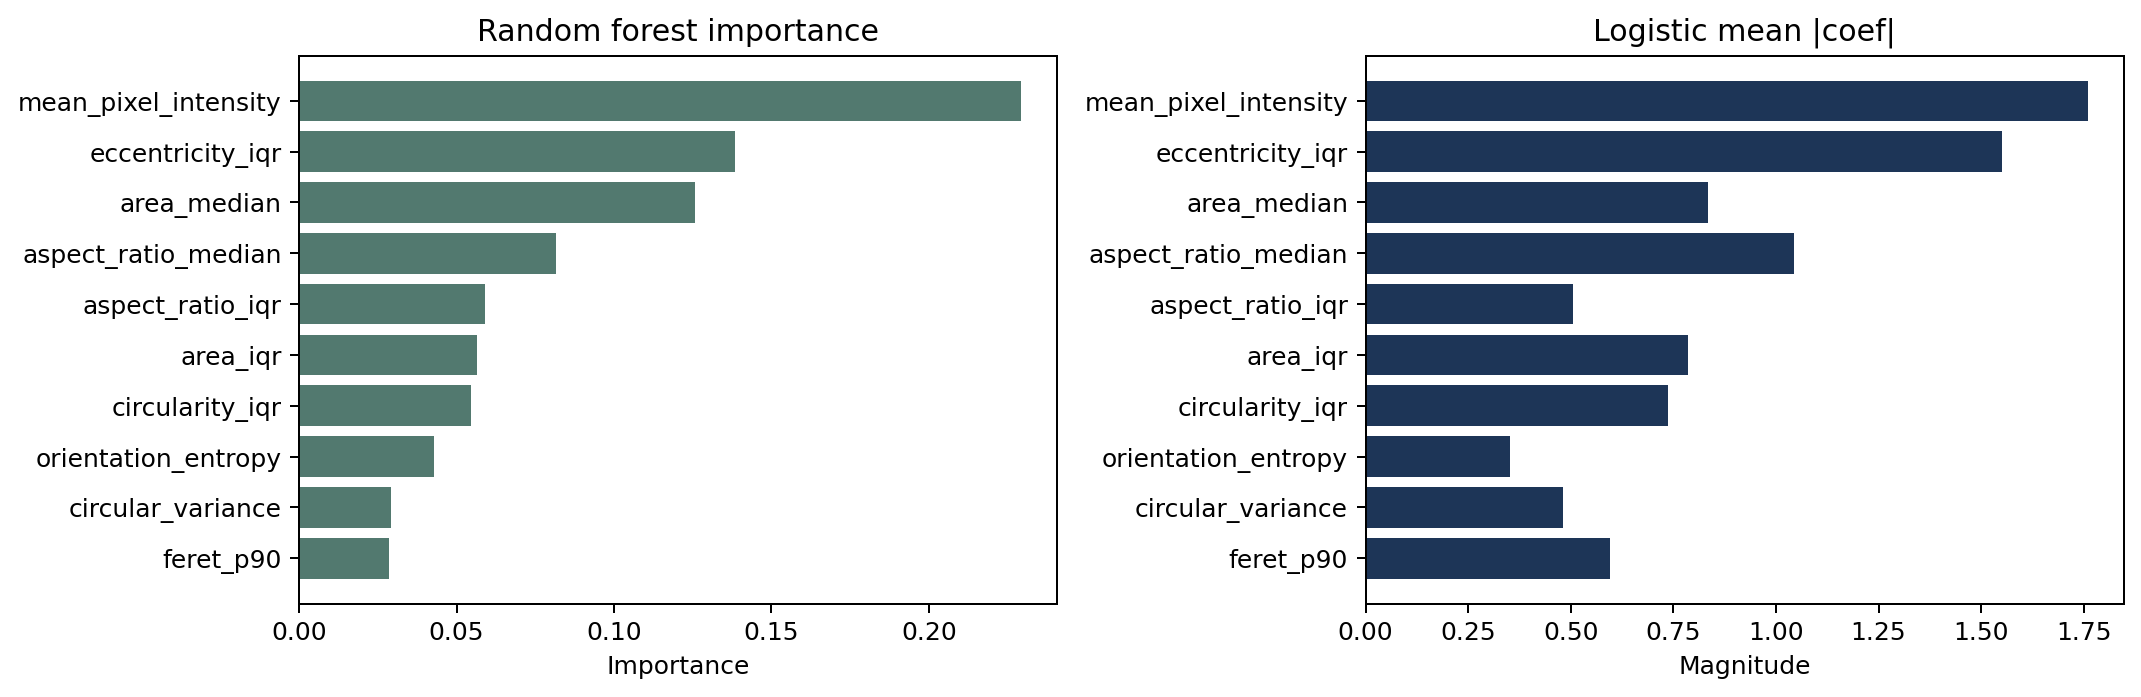

Source data for this figure (header and first rows):
feature, random_forest_importance, logistic_abs_mean_coefficient
mean_pixel_intensity, 0.2293, 1.76
eccentricity_iqr, 0.1383, 1.552
area_median, 0.1257, 0.8352
aspect_ratio_median, 0.08154, 1.045
aspect_ratio_iqr, 0.05894, 0.5046
area_iqr, 0.05634, 0.7852
circularity_iqr, 0.05462, 0.7372
orientation_entropy, 0.04282, 0.351
circular_variance, 0.02921, 0.4818
feret_p90, 0.02848, 0.5968
circularity_median, 0.02335, 0.2097
feret_iqr, 0.01968, 0.6178
mean_intensity_iqr, 0.0182, 0.5021
aspect_ratio_p90, 0.01641, 0.298
num_particles, 0.01618, 0.1648
mean_intensity_median, 0.01585, 0.1901
mean_intensity_p90, 0.01345, 0.4326
solidity_iqr, 0.01215, 0.7549
eccentricity_p90, 0.009446, 0.4985
circularity_p90, 0.00833, 0.3382
solidity_median, 0.001637, 0.6396
solidity_p90, 0.0, 0.0
